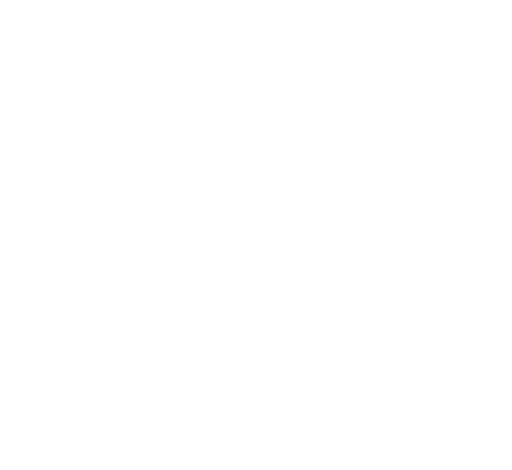
t = 0.00 s
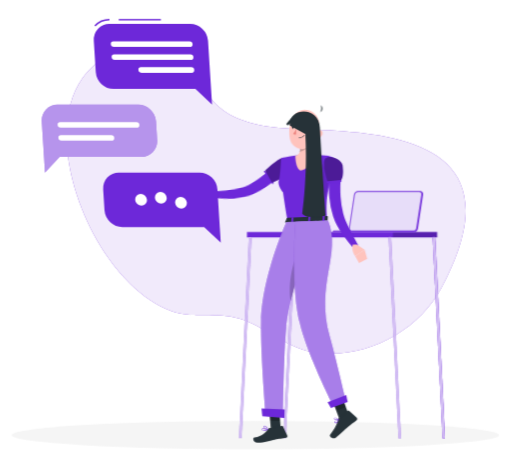
t = 1.44 s
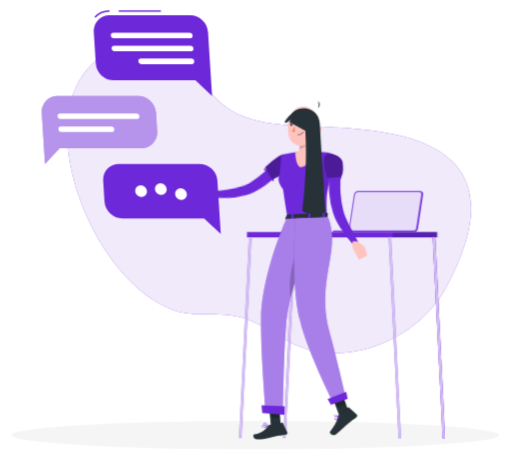
t = 3.24 s
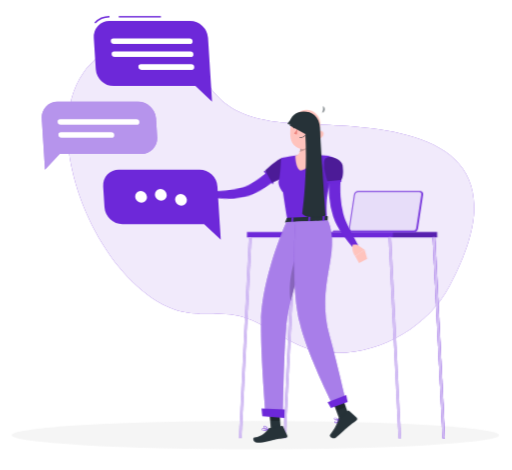
t = 4.64 s
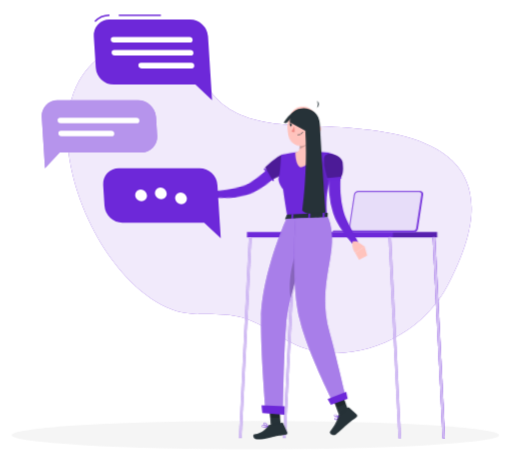
t = 6.44 s
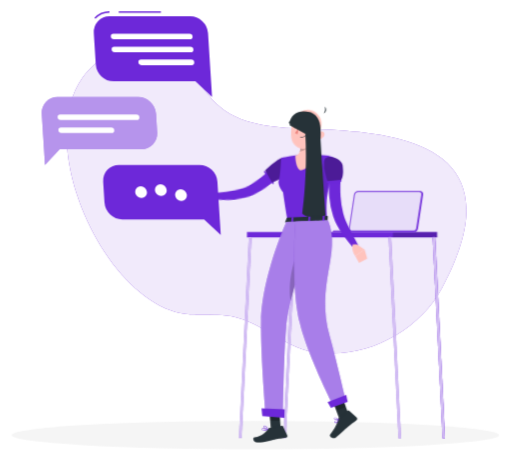
t = 7.94 s

The animated SVG that drew these frames (rendered in a browser with its animation timeline set to each time). Animation: 8 CSS @keyframes rules; one cycle of 9.44 s, repeats indefinitely.

<svg xmlns="http://www.w3.org/2000/svg" viewBox="47 70 407 374" id="ss-support-f"><style>svg#ss-support-f #point{transform-box:view-box;transform-origin:372px 195px;animation:1.6s ease-in-out 1.0s infinite k-point}svg#ss-support-f #head{transform-box:view-box;transform-origin:392px 179px;animation:4s ease-in-out 1.0s infinite k-head}svg#ss-support-f #background-simple{transform-box:fill-box;transform-origin:center;animation:0.8s 1 both cubic-bezier(.2,.7,.2,1) bxGrow,8s infinite none ease-in-out drift;animation-delay:0s,0.9s}svg#ss-support-f #Shadow{transform-box:fill-box;transform-origin:center;animation:0.6s 1 both linear bxFade;animation-delay:0.2s}svg#ss-support-f #Table{transform-box:fill-box;transform-origin:center;animation:0.7s 1 both cubic-bezier(.2,.7,.2,1) bxIn;animation-delay:0.18s}svg#ss-support-f #Person{transform-box:fill-box;transform-origin:center;animation:0.7s 1 both cubic-bezier(.2,.7,.2,1) bxIn,3.2s infinite none ease-in-out bob;animation-delay:0.36s,1.26s}svg#ss-support-f #Chat{transform-box:fill-box;transform-origin:center;animation:0.7s 1 both cubic-bezier(.2,.7,.2,1) bxIn,4s infinite none ease-in-out float;animation-delay:0.54s,1.44s}@keyframes bob{0%,100%{transform:none}50%{transform:translateY(-3px)}}@keyframes bxFade{from{opacity:0}to{opacity:1}}@keyframes bxGrow{from{opacity:0;transform:scale(.92)}to{opacity:1;transform:none}}@keyframes bxIn{from{opacity:0;transform:translateY(14px)}to{opacity:1;transform:none}}@keyframes drift{0%,100%{transform:none}50%{transform:translate(4px,-3px) scale(1.02)}}@keyframes float{0%,100%{transform:none}50%{transform:translateY(-7px)}}@keyframes k-point{0%,100%{transform:rotate(0deg)}50%{transform:rotate(-8deg)}}@keyframes k-head{0%,100%{transform:rotate(0)}30%,50%{transform:rotate(-6deg)}75%{transform:rotate(3deg)}}@media (prefers-reduced-motion: reduce){svg#ss-support-f *{animation:none!important}}</style><g id="background-simple"><path d="M279.62,172.54c57.81,2.74,186.07-.56,118.09,126.77C378.92,334.52,335,357.6,294.43,349.89c-21.26-4-37.12-20.28-57.45-26.46-18.07-5.49-36.61.51-54.59-6.21-59.77-22.34-105.78-134.59-70.25-184.59,19.23-27.08,59.66-37.93,80.18-13.57C214.8,145.76,215.85,169.52,279.62,172.54Z" style="fill:#6D28D9" /><path d="M279.62,172.54c57.81,2.74,186.07-.56,118.09,126.77C378.92,334.52,335,357.6,294.43,349.89c-21.26-4-37.12-20.28-57.45-26.46-18.07-5.49-36.61.51-54.59-6.21-59.77-22.34-105.78-134.59-70.25-184.59,19.23-27.08,59.66-37.93,80.18-13.57C214.8,145.76,215.85,169.52,279.62,172.54Z" style="fill:#fff;opacity:0.9" /></g><g id="Shadow"><ellipse id="path" cx="250" cy="416.24" rx="193.89" ry="11.32" style="fill:#f5f5f5" /></g><g id="Table"><rect x="243.32" y="254.58" width="151.29" height="4.28" style="fill:#6D28D9" /><rect x="359.5" y="254.58" width="35.11" height="4.28" style="opacity:0.2" /><polygon points="363.84 418.74 355.94 258.85 357.92 258.85 365.82 418.74 363.84 418.74" style="fill:#6D28D9" /><polygon points="363.84 418.74 355.94 258.85 357.92 258.85 365.82 418.74 363.84 418.74" style="fill:#fff;opacity:0.7000000000000001" /><polygon points="398.95 418.74 391.04 258.85 393.03 258.85 400.93 418.74 398.95 418.74" style="fill:#6D28D9" /><polygon points="398.95 418.74 391.04 258.85 393.03 258.85 400.93 418.74 398.95 418.74" style="fill:#6D28D9" /><polygon points="398.95 418.74 391.04 258.85 393.03 258.85 400.93 418.74 398.95 418.74" style="fill:#fff;opacity:0.7000000000000001" /><polygon points="274.08 418.74 281.99 258.85 280 258.85 272.1 418.74 274.08 418.74" style="fill:#6D28D9" /><polygon points="274.08 418.74 281.99 258.85 280 258.85 272.1 418.74 274.08 418.74" style="fill:#fff;opacity:0.7000000000000001" /><polygon points="238.98 418.74 246.88 258.85 244.9 258.85 236.99 418.74 238.98 418.74" style="fill:#6D28D9" /><polygon points="238.98 418.74 246.88 258.85 244.9 258.85 236.99 418.74 238.98 418.74" style="fill:#fff;opacity:0.7000000000000001" /><path d="M332.4,222H381a2.4,2.4,0,0,1,2.42,2.86l-4.09,26.9a3.46,3.46,0,0,1-3.29,2.86H327.44a2.41,2.41,0,0,1-2.43-2.86l4.09-26.9A3.48,3.48,0,0,1,332.4,222Z" style="fill:#6D28D9" /><path d="M331.65,222h48.64a2.4,2.4,0,0,1,2.42,2.86l-4.09,26.9a3.46,3.46,0,0,1-3.29,2.86H326.69a2.41,2.41,0,0,1-2.43-2.86l4.09-26.9A3.47,3.47,0,0,1,331.65,222Z" style="fill:#6D28D9" /><path d="M331.65,222h48.64a2.4,2.4,0,0,1,2.42,2.86l-4.09,26.9a3.46,3.46,0,0,1-3.29,2.86H326.69a2.41,2.41,0,0,1-2.43-2.86l4.09-26.9A3.47,3.47,0,0,1,331.65,222Z" style="fill:#fff;opacity:0.2" /><path d="M326.69,253.72a1.59,1.59,0,0,1-1.23-.53,1.64,1.64,0,0,1-.35-1.34L329.2,225a2.62,2.62,0,0,1,2.45-2.13h48.64a1.59,1.59,0,0,1,1.23.53,1.64,1.64,0,0,1,.34,1.34l-4.08,26.9a2.62,2.62,0,0,1-2.45,2.13Z" style="fill:#fff;opacity:0.8" /><path d="M312.49,253.51H377a.9.9,0,0,1,.91,1.07H311.25A1.3,1.3,0,0,1,312.49,253.51Z" style="fill:#6D28D9" /></g><g id="Person"><g transform="translate(-83.9 23.5) scale(0.950)"><g id="group"><g id="point"><path d="M373.51,194.41l-1,.9-.79.7c-.58.52-1.15,1-1.74,1.46-1.17.93-2.35,1.86-3.56,2.72-.25.17-.5.35-.74.5a8.73,8.73,0,0,1-.74.5l-.59.4c-1.82,1.2-3.66,2.32-5.55,3.38q-2.06,1.13-4.17,2.1c-1.32.62-2.67,1.19-4,1.71l-2.14.77c-.73.25-1.46.45-2.17.69l-1.1.33-1.19.3c-.78.18-1.57.36-2.33.48a67.28,67.28,0,0,1-17.93.18c-2.9-.31-5.78-.74-8.62-1.23-2-.35-4-.76-6-1.25-.83-.19-1.67-.41-2.51-.64l.87-4.48,2.4.21c2,.16,3.95.31,5.91.4,2.77.13,5.54.28,8.3.28a74.05,74.05,0,0,0,15.93-1.39c.61-.14,1.21-.31,1.8-.48l.86-.28.92-.35c.6-.24,1.2-.42,1.84-.71l1.77-.8a78.45,78.45,0,0,0,7-3.68c1.57-.93,3.12-1.93,4.64-3l.91-.64c.18-.12.37-.25.55-.39l.58-.41.18-.13c1-.73,2-1.51,3-2.29l1.52-1.26,1.41-1.22,4.74,4.88Z" style="fill:#6D28D9" /><path d="M366.14,201.51a.78.78,0,0,1-.4.92.81.81,0,0,1-1.05-.27l-.31-.57-4.51-8.06-.8-1.43a.8.8,0,0,1,.31-1.09h0a.84.84,0,0,1,.2-.08.82.82,0,0,1,.74.21.86.86,0,0,1,.14.18l.71,1.28,4.53,8.09.38.68A.78.78,0,0,0,366.14,201.51Z" style="fill:#6D28D9" /></g><path d="M310.93,204.45,302,201.68l1.63,8.88s4.78,0,7.06-2.79Z" style="fill:#ffc3bd" /><polygon points="295.77 203.5 297.47 209.28 303.65 210.56 302.02 201.68 295.77 203.5" style="fill:#ffc3bd" /><path d="M302.8,204.18a10.41,10.41,0,0,1-1.51-5.18c.09-2.38,1.44-2.21,1.44-2.21s-.25,2.83,3.45,7.6l.09.13Z" style="fill:#ffc3bd" /><path d="M380,192c-.77,2.32-3.66,4.49-6.69,6.2a55.91,55.91,0,0,1-7.2,3.36l-.81.3-.36-.62-4.55-8.05-.75-1.33.66-.67a67,67,0,0,1,10-8.25c1.88-1.14,3.62-1.83,4.81-1.55C380.56,182.58,381.54,187.44,380,192Z" style="fill:#6D28D9" /><path d="M380,192c-.77,2.32-3.66,4.49-6.69,6.2a55.91,55.91,0,0,1-7.2,3.36l-.81.3-.36-.62-4.55-8.05-.75-1.33.66-.67a67,67,0,0,1,10-8.25c1.88-1.14,3.62-1.83,4.81-1.55C380.56,182.58,381.54,187.44,380,192Z" style="opacity:0.30000000000000004;isolation:isolate" /><path d="M415,180.33c3.19,1.47,3.58,2.31,3.08,4.62-1,4.47-1.78,8.43-2.44,12-.16.86-.31,1.7-.46,2.51,0,.15-.05.3-.08.46h0c0,.16-.06.3-.09.45s-.08.48-.13.71c-3.15,7.26-4.44,16.09-3.63,29.1.07,1,.08,2,.13,3h-3.26l-10.7,0h-1.63l-12.5.08-1.62,0-3.55,0c-.09-.56-.18-1.09-.27-1.63h0c-.92-5.44-1.68-10.31-2.32-14.63-.36-2.47-.69-4.77-1-6.9,0,0-5.34-6.59-3.39-10.63,1.15-2.37,1.68-16.87,1.88-17.5s.37-.62.37-.62c1-.21,2-.42,2.95-.6q4.37-.89,8.78-1.48c1-.14,2.05-.27,3.08-.38a109.59,109.59,0,0,1,12.16-.28c.26,0,.5,0,.76,0,1,0,2,.08,3,.14,1.18.06,2.36.16,3.53.26a45.71,45.71,0,0,1,4.69.49Z" style="fill:#6D28D9" /><path d="M398.57,161.14c-.84,5.15-1.52,14.56,2.18,17.85,0,0-1.9,11.1-11.26,12.78-4.52-1.14-4.64-12.23-4.64-12.23,5.62-1.57,3.74-7.19,4.14-12.88Z" style="fill:#ffc3bd" /><g id="head"><path d="M387.89,161.14c1,4.08,2,10.92.56,15.29,3-.63,7.44-3,8.06-5.65a33.44,33.44,0,0,0,.11-5.39Z" style="opacity:0.2;isolation:isolate" /><path d="M405.35,154.41c-1.13,8.49-1.42,12.11-6,16.18-6.94,6.13-17.12,2.89-18.56-5.75-1.3-7.8.75-20.37,9.34-23.18a11.7,11.7,0,0,1,15.25,12.75Z" style="fill:#ffc3bd" /><path d="M406.87,143.3h-.07l-.14.19Z" style="fill:#263238" /><path d="M407,143.17l-.15.13A.2.2,0,0,0,407,143.17Z" style="fill:#263238" /><path d="M406.8,143.3l0-.06-.14.06S406.77,143.3,406.8,143.3Z" style="fill:#263238" /><path d="M407.37,137.68a5.46,5.46,0,0,1-.53,5.56,3.14,3.14,0,0,0,.53-5.56Z" style="fill:#263238" /><path d="M407.84,162.78a6.26,6.26,0,0,1-4,2.68c-2.16.41-3.06-1.55-2.31-3.49.67-1.76,2.61-4,4.69-3.63a2.83,2.83,0,0,1,2.09,3.4A2.87,2.87,0,0,1,407.84,162.78Z" style="fill:#ffc3bd" /><path d="M392.25,155.89c-.05.69-.47,1.21-.91,1.19s-.79-.61-.74-1.31.46-1.21.91-1.19S392.29,155.2,392.25,155.89Z" style="fill:#263238" /><path d="M384.4,155.34c-.06.69-.46,1.22-.91,1.2s-.79-.62-.73-1.32.45-1.22.9-1.2S384.48,154.63,384.4,155.34Z" style="fill:#263238" /><path d="M383.86,154.07l-1.62-.55S383,154.8,383.86,154.07Z" style="fill:#263238" /><path d="M386.39,156.68a19,19,0,0,1-2.78,4.26,3,3,0,0,0,2.43.63Z" style="fill:#ed847e" /><path d="M389.58,164.41a6.83,6.83,0,0,1-1.28,0,.17.17,0,0,1-.16-.18h0a.18.18,0,0,1,.18-.16,5.52,5.52,0,0,0,4.67-1.85.16.16,0,0,1,.22-.07.14.14,0,0,1,.08.2s0,0,0,0A5.58,5.58,0,0,1,389.58,164.41Z" style="fill:#263238" /><path d="M395.48,151.19a.37.37,0,0,1-.31-.13,3.25,3.25,0,0,0-2.71-1.33.35.35,0,0,1-.37-.32.33.33,0,0,1,.31-.36h0a3.92,3.92,0,0,1,3.3,1.59.33.33,0,0,1-.05.47A.38.38,0,0,1,395.48,151.19Z" style="fill:#263238" /><path d="M381.58,150.41a.36.36,0,0,1-.33-.08.34.34,0,0,1,0-.48h0a3.94,3.94,0,0,1,3.44-1.26.33.33,0,0,1,.28.37v0a.32.32,0,0,1-.39.26h0a3.31,3.31,0,0,0-2.82,1.07A.38.38,0,0,1,381.58,150.41Z" style="fill:#263238" /><path d="M391.71,154.62l-1.63-.56S390.84,155.39,391.71,154.62Z" style="fill:#263238" /><path id="haircap" d="M405.0 163.7 C406.6 142.0 392.0 135.7 378.0 152.5 C379.0 154.6 381.6 152.5 384.2 149.7 C390.7 152.5 397.2 156.0 399.3 163.7 C400.3 168.2 401.9 171.8 403.4 174.2 Z" style="fill:#263238" /></g><path id="hairlong" d="M380.3 154.2 C379.0 138.5 405.0 137.8 405.5 156.0 C407.1 187.5 408.9 208.5 410.2 229.5 C402.4 233.0 393.3 231.2 390.7 227.8 C393.3 208.5 394.6 184.0 393.3 161.2 Z" style="fill:#263238" /><path d="M407.76,186.13s-.36,15.59,1,22.5,2.43,5.19,2.43,5.19.67-10.73,2-13.72S407.76,186.13,407.76,186.13Z" style="opacity:0.1;isolation:isolate" /><path d="M422.93,199.08c-.09,1.06-.15,2.35-.21,3.54s-.09,2.44-.09,3.66c0,2.45,0,4.91.19,7.34a75.59,75.59,0,0,0,2.23,14.26c.32,1.11.65,2.28,1,3.35s.83,2.18,1.3,3.29c1,2.22,2.07,4.48,3.21,6.72,2.29,4.49,4.72,9,7.13,13.5l-3.84,2.7a128.34,128.34,0,0,1-9.62-12.52c-1.49-2.18-2.91-4.42-4.23-6.82-.66-1.2-1.3-2.42-1.88-3.76s-1-2.62-1.5-3.94a70.11,70.11,0,0,1-3.22-16.09,78.65,78.65,0,0,1-.36-8.12c0-1.36,0-2.69.1-4.05s.15-2.66.32-4.16Z" style="fill:#6D28D9" /><path d="M436.46,253.77l6.5,4.55L435,263.4s-3.53-4.8-1.95-9.68Z" style="fill:#ffc3bd" /><polygon points="445.17 265.81 438.35 269.41 435.03 263.41 442.96 258.32 445.17 265.81" style="fill:#ffc3bd" /><path d="M424.47,187.53c1.5,11.27-1.88,13.1-1.88,13.1l-10.55,1s-5.19-15.71-2.13-19.55C413.1,178.08,423.74,182.06,424.47,187.53Z" style="fill:#6D28D9" /><path d="M424.47,187.53c1.5,11.27-1.88,13.1-1.88,13.1l-10.55,1s-5.19-15.71-2.13-19.55C413.1,178.08,423.74,182.06,424.47,187.53Z" style="opacity:0.30000000000000004;isolation:isolate" /><path d="M423.59,200.47h0a.83.83,0,0,1-.74.9h0l-10.72,1a.82.82,0,0,1-.89-.74h0a.81.81,0,0,1,.72-.89h0l10.72-1A.83.83,0,0,1,423.59,200.47Z" style="fill:#6D28D9" /><path d="M377.82,231.69l-1.46,3.19c-.12.25.15.5.58.47l34.41-1.56c.32,0,.58-.18.59-.37l.21-3.14c0-.22-.27-.4-.62-.39l-33.14,1.49A.66.66,0,0,0,377.82,231.69Z" style="fill:#263238" /><path d="M382.74,235.47l-.94,0c-.19,0-.34-.08-.33-.19l.3-4.09c0-.11.17-.22.36-.23l.95,0c.18,0,.34.09.32.2l-.29,4.09A.36.36,0,0,1,382.74,235.47Z" style="fill:#6D28D9" /><path d="M408.9,234.52l-.94,0c-.19,0-.34-.08-.34-.2l.3-4.09c0-.11.17-.23.36-.23l1,0a.25.25,0,0,1,.33.21l-.29,4.09C409.26,234.41,409.09,234.51,408.9,234.52Z" style="fill:#6D28D9" /><path d="M396.9,235l-.95,0a.24.24,0,0,1-.32-.21l.29-4.08c0-.11.18-.22.37-.23l.94,0c.19,0,.34.09.33.21l-.3,4.09C397.25,234.9,397.06,235,396.9,235Z" style="fill:#6D28D9" /><path d="M362,408.71H362c-.24-.07-.95-.26-1.76-.43-1.31-.26-2.9-.46-3.38,0a.52.52,0,0,0-.14.56,1.22,1.22,0,0,0,.65.86,3.39,3.39,0,0,0,2.06.16,12.42,12.42,0,0,0,2.18-.64A3.07,3.07,0,0,0,362,409h0l0,0a.15.15,0,0,0,.1-.16A.16.16,0,0,0,362,408.71Zm-4.48.66a.87.87,0,0,1-.49-.63.23.23,0,0,1,.06-.24.67.67,0,0,1,.38-.15v0a12.47,12.47,0,0,1,4,.5C360.42,409.27,358.46,409.86,357.53,409.37Z" style="fill:#6D28D9" /><polygon points="372.95 410.95 364.68 411.42 362.93 390.68 371.19 390.2 372.95 410.95" style="fill:#263238" /><polygon points="429.76 396.82 421.74 399.91 414.85 381.05 422.87 377.97 429.76 396.82" style="fill:#263238" /><path d="M421.46,399.18l7.55-6.06a.69.69,0,0,1,.91,0l6.46,5.85a1.38,1.38,0,0,1,0,1.95.65.65,0,0,1-.12.11c-2.66,2.07-4.06,2.93-7.35,5.61-2,1.68-7,6.49-9.87,8.75s-6.05-1-5-2.16c4.37-5.38,6.1-9.84,6.68-12.75A2.28,2.28,0,0,1,421.46,399.18Z" style="fill:#263238" /><path d="M363.61,407.43l10.09-1.67a.87.87,0,0,1,.93.5l3.52,7.63a1.29,1.29,0,0,1-.61,1.7,1.14,1.14,0,0,1-.36.1c-3.55.62-5.24.85-9.68,1.61-2.74.45-10.59,3.06-14.39,2.63s-4.07-4.26-2.49-4.42c7.06-.76,9.9-4.94,11.68-7.28A2.08,2.08,0,0,1,363.61,407.43Z" style="fill:#263238" /><polygon points="362.92 390.69 363.83 401.38 372.17 401.75 371.19 390.21 362.92 390.69" style="opacity:0.2;isolation:isolate" /><polygon points="423.7 380.2 415.68 383.28 419.24 393 427.25 389.92 423.7 380.2" style="opacity:0.2;isolation:isolate" /><path d="M377.41,234.91s-20.3,45.22-21.17,82.87C355.66,343,360,395.29,360,395.29l14.57,3.07s.78-53.58,2.64-74.27c3.19-35.41,25.88-90.09,25.88-90.09Z" style="fill:#6D28D9" /><path d="M377.41,234.91s-20.3,45.22-21.17,82.87C355.66,343,360,395.29,360,395.29l14.57,3.07s.78-53.58,2.64-74.27c3.19-35.41,25.88-90.09,25.88-90.09Z" style="fill:#fff;opacity:0.4" /><path d="M389.85,251.64,392.57,262a408.92,408.92,0,0,0-11.51,39.24C377.9,281.54,386.07,260.48,389.85,251.64Z" style="opacity:0.2;isolation:isolate" /><polygon points="357.28 397.64 375.78 399.06 376.04 392.02 356.59 391.22 357.28 397.64" style="fill:#6D28D9" /><path d="M385.07,234.72s-4.14,51.42,3.46,84.33c6.14,26.58,28.13,69.91,28.13,69.91l10-6.39s-7.84-33.83-12.85-51.71c-12.29-43.86,9.85-68.84-1.4-97.24Z" style="fill:#6D28D9" /><path d="M385.07,234.72s-4.14,51.42,3.46,84.33c6.14,26.58,28.13,69.91,28.13,69.91l10-6.39s-7.84-33.83-12.85-51.71c-12.29-43.86,9.85-68.84-1.4-97.24Z" style="fill:#fff;opacity:0.4" /><polygon points="414.73 390.7 428.76 385.65 427.53 379.79 411.95 385.93 414.73 390.7" style="fill:#6D28D9" /><path d="M421.46,400.34h0l-.05,0h-.11l-.59.19c-.26.1-.58.21-.91.35h0c-.92.39-1.92.93-2.09,1.51a.68.68,0,0,0,.18.65,1.26,1.26,0,0,0,.67.43l.31,0a2.35,2.35,0,0,0,1.31-.86h0a9.33,9.33,0,0,0,1.29-1.94.36.36,0,0,0,0-.07,0,0,0,0,0,0,0,.09.09,0,0,0,0-.05A.14.14,0,0,0,421.46,400.34Zm-.48.44h0a9.7,9.7,0,0,1-.57.94,3.06,3.06,0,0,1-1.57,1.4.81.81,0,0,1-.72-.33.34.34,0,0,1-.1-.32c.16-.56,1.56-1.19,2.59-1.56l.37-.13s0,0,0,0Z" style="fill:#6D28D9" /><path d="M421.44,400.33l-.05,0a4,4,0,0,0-.5-.38,4.53,4.53,0,0,0-2.65-1.06,1.07,1.07,0,0,0-.74.46.69.69,0,0,0,0,.86,2,2,0,0,0,1.16.55,6.1,6.1,0,0,0,1.13.11h0a7.73,7.73,0,0,0,.84,0c.26,0,.52-.1.77-.16l.06,0a.36.36,0,0,0,0-.07,0,0,0,0,0,0,0,.09.09,0,0,0,0-.05A.17.17,0,0,0,421.44,400.33Zm-3.68-.36c-.05-.07-.13-.2,0-.45a.7.7,0,0,1,.51-.32,1.87,1.87,0,0,1,.47,0,6.26,6.26,0,0,1,2,1l.21.16a2.3,2.3,0,0,1-.26,0C419.69,400.58,418.15,400.45,417.76,400Z" style="fill:#6D28D9" /><path d="M362.21,408.82a2.77,2.77,0,0,0-.13-.29c-.41-.86-1.69-3.28-3.33-2.78-.48.14-.6.41-.59.61,0,.57,1,1.34,2,1.91a11.12,11.12,0,0,0,1.28.61l.27.09.24.07h.08l.12-.06A.2.2,0,0,0,362.21,408.82Zm-3.7-2.47s0-.17.32-.26l.15,0c1.27-.19,2.35,1.79,2.74,2.58C360.42,408.19,358.53,407,358.51,406.35Z" style="fill:#6D28D9" /></g></g></g><g id="Chat"><rect x="141.27" y="85.11" width="33.55" height="1.12" style="fill:#6D28D9" /><path d="M122.72,91l-.82-.77a16.34,16.34,0,0,1,12-5.15v1.11A15.2,15.2,0,0,0,122.72,91Z" style="fill:#6D28D9" /><path d="M133.94,89h64.14a14.51,14.51,0,0,1,14.23,13.39l2.43,38.4.78,12.46L202.28,140.8H137.22A14.5,14.5,0,0,1,123,127.42l-1.58-25A12.45,12.45,0,0,1,133.94,89Z" style="fill:#6D28D9" /><path d="M137.33,107.35h60.61a2.08,2.08,0,0,0,2.09-2.23h0a2.43,2.43,0,0,0-2.38-2.23h-60.6a2.08,2.08,0,0,0-2.09,2.23h0A2.42,2.42,0,0,0,137.33,107.35Z" style="fill:#fff" /><path d="M138,117.63h60.61a2.08,2.08,0,0,0,2.09-2.23h0a2.42,2.42,0,0,0-2.38-2.23H137.7a2.07,2.07,0,0,0-2.09,2.23h0A2.42,2.42,0,0,0,138,117.63Z" style="fill:#fff" /><path d="M159.27,127.91h40a2.08,2.08,0,0,0,2.09-2.24h0a2.41,2.41,0,0,0-2.37-2.23H159a2.08,2.08,0,0,0-2.09,2.23h0A2.41,2.41,0,0,0,159.27,127.91Z" style="fill:#fff" /><path d="M156.69,153.26H92.55A12.44,12.44,0,0,0,80,166.64L81.8,194.8l.78,12.45L94.25,194.8h65.06a12.45,12.45,0,0,0,12.54-13.39l-.93-14.77A14.5,14.5,0,0,0,156.69,153.26Z" style="fill:#6D28D9" /><path d="M156.69,153.26H92.55A12.44,12.44,0,0,0,80,166.64L81.8,194.8l.78,12.45L94.25,194.8h65.06a12.45,12.45,0,0,0,12.54-13.39l-.93-14.77A14.5,14.5,0,0,0,156.69,153.26Z" style="fill:#fff;opacity:0.5" /><path d="M155.62,171.6H95a2.42,2.42,0,0,1-2.37-2.23h0a2.08,2.08,0,0,1,2.09-2.23h60.6a2.42,2.42,0,0,1,2.38,2.23h0A2.08,2.08,0,0,1,155.62,171.6Z" style="fill:#fff" /><path d="M135.63,181.9h-40a2.43,2.43,0,0,1-2.38-2.23h0a2.08,2.08,0,0,1,2.09-2.23h40a2.4,2.4,0,0,1,2.37,2.23h0A2.08,2.08,0,0,1,135.63,181.9Z" style="fill:#fff" /><path d="M141.42,207.25h64.13a14.5,14.5,0,0,1,14.23,13.39l1.9,30,.79,12.45-13.24-12.45H144.16a14.51,14.51,0,0,1-14.23-13.39l-1.05-16.65A12.45,12.45,0,0,1,141.42,207.25Z" style="fill:#6D28D9" /><path d="M170.05,227.36a5.08,5.08,0,0,0,5,4.71,4.38,4.38,0,0,0,4.42-4.71,5.1,5.1,0,0,0-5-4.71A4.37,4.37,0,0,0,170.05,227.36Z" style="fill:#fff" /><path d="M154.34,228.94a5.08,5.08,0,0,0,5,4.71,4.37,4.37,0,0,0,4.41-4.71,5.1,5.1,0,0,0-5-4.71A4.37,4.37,0,0,0,154.34,228.94Z" style="fill:#fff" /><path d="M186.1,231.31a5.1,5.1,0,0,0,5,4.71,4.37,4.37,0,0,0,4.41-4.71,5.08,5.08,0,0,0-5-4.71A4.38,4.38,0,0,0,186.1,231.31Z" style="fill:#fff" /></g></svg>
